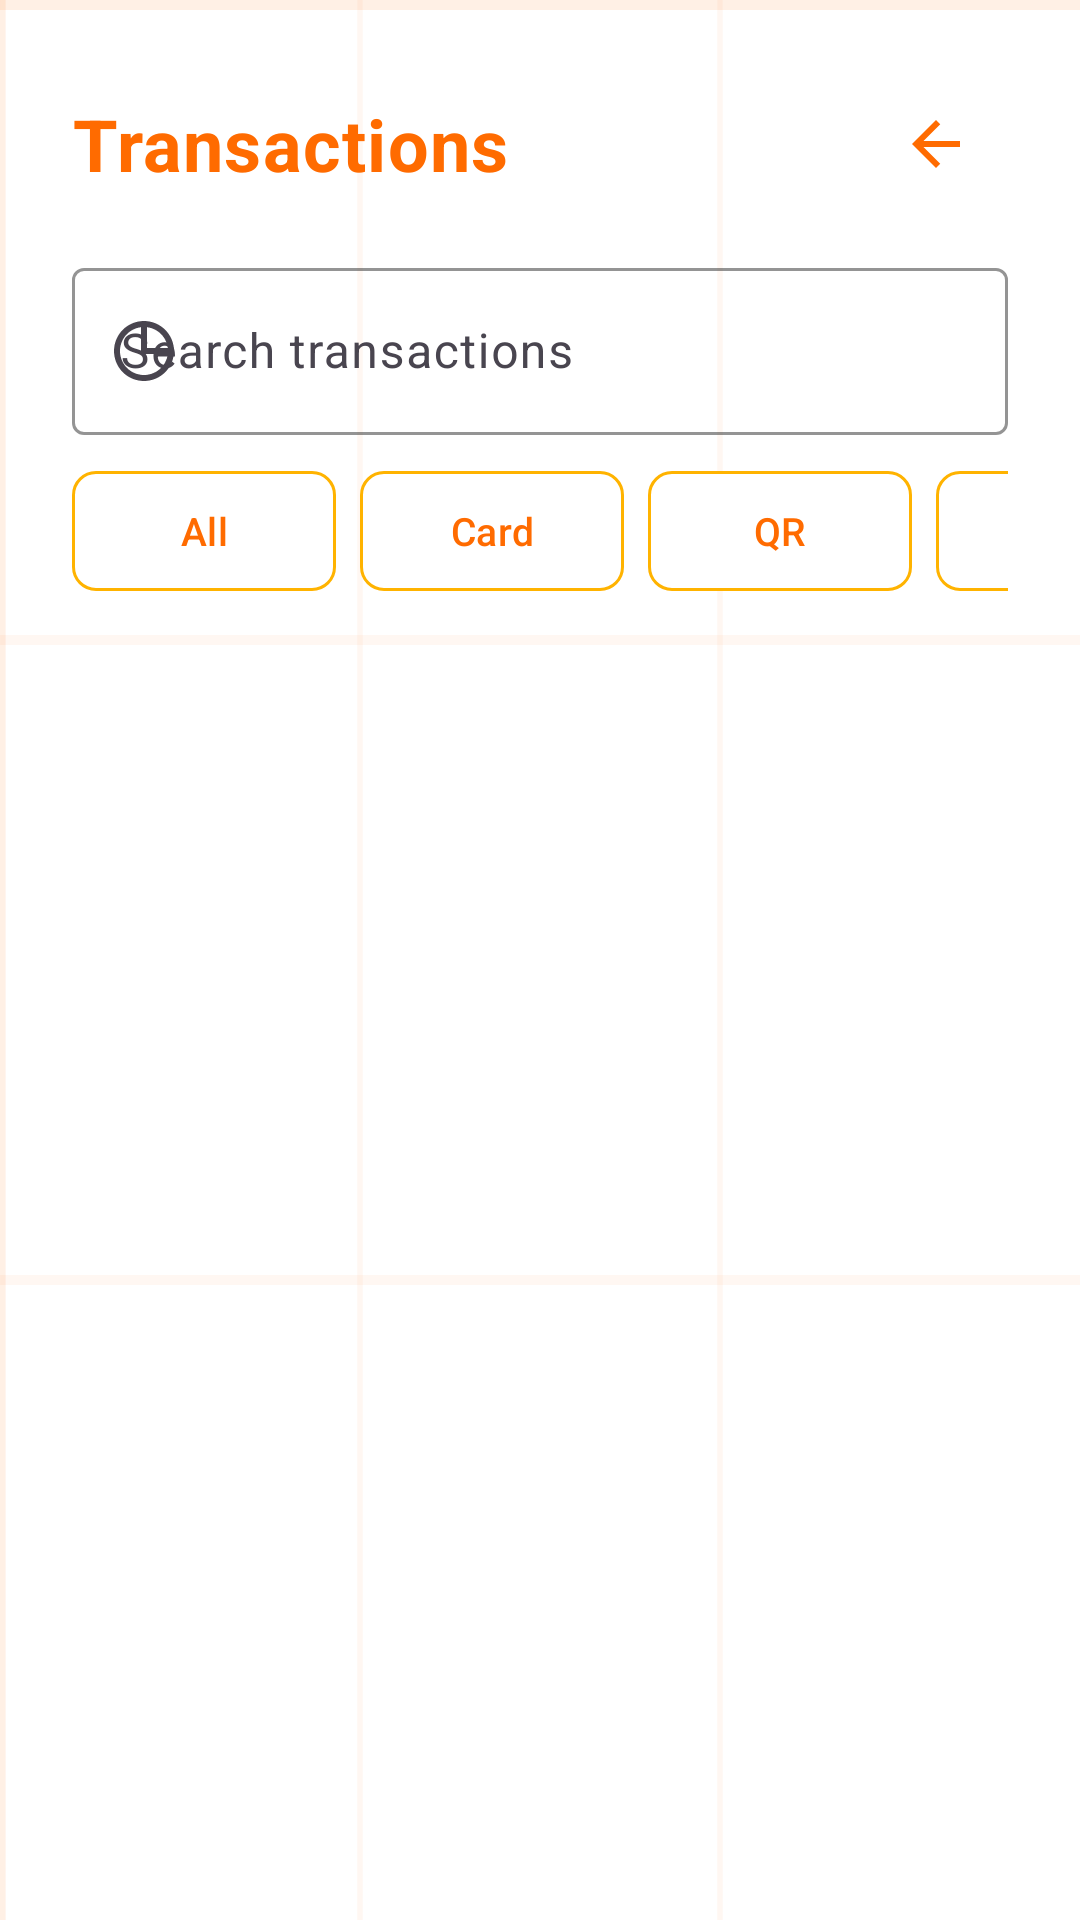

The Android layout XML behind this screen, and the referenced resources:
<!-- AndroidManifest.xml: application theme Theme.PayTerminalVersion2 -->
<!-- res/layout/fragment_transaction_history.xml -->
<?xml version="1.0" encoding="utf-8"?>
<LinearLayout xmlns:android="http://schemas.android.com/apk/res/android"
    xmlns:app="http://schemas.android.com/apk/res-auto"
    xmlns:tools="http://schemas.android.com/tools"
    android:layout_width="match_parent"
    android:layout_height="match_parent"
    android:background="@drawable/bg_grid"
    android:orientation="vertical"
    android:padding="24dp">

    <LinearLayout
        android:layout_width="match_parent"
        android:layout_height="wrap_content"
        android:gravity="center_vertical"
        android:orientation="horizontal">

        <TextView
            android:layout_width="0dp"
            android:layout_height="wrap_content"
            android:layout_weight="1"
            android:text="@string/transactions_title"
            android:textAppearance="@style/TextAppearance.PayTerminal.Headline" />

        <ImageButton
            android:id="@+id/backButton"
            android:layout_width="48dp"
            android:layout_height="48dp"
            android:background="?attr/selectableItemBackgroundBorderless"
            android:contentDescription="@string/home_transactions"
            android:src="@drawable/ic_back" />
    </LinearLayout>

    
    <com.google.android.material.textfield.TextInputLayout
        android:id="@+id/searchLayout"
        style="@style/Widget.Material3.TextInputLayout.OutlinedBox"
        android:layout_width="match_parent"
        android:layout_height="wrap_content"
        android:layout_marginTop="12dp"
        android:hint="@string/search_hint"
        app:boxStrokeColor="@color/orange"
        app:boxStrokeWidthFocused="2dp"
        app:endIconMode="clear_text"
        app:hintTextColor="@color/orange"
        app:startIconDrawable="@drawable/ic_search">

        <com.google.android.material.textfield.TextInputEditText
            android:id="@+id/searchInput"
            android:layout_width="match_parent"
            android:layout_height="wrap_content"
            android:inputType="text"
            android:maxLines="1"
            android:textColor="@color/charcoal" />
    </com.google.android.material.textfield.TextInputLayout>

    
    <HorizontalScrollView
        android:layout_width="match_parent"
        android:layout_height="wrap_content"
        android:layout_marginTop="12dp"
        android:scrollbars="none">

        <LinearLayout
            android:layout_width="wrap_content"
            android:layout_height="wrap_content"
            android:orientation="horizontal">

            <com.google.android.material.button.MaterialButton
                android:id="@+id/filterAll"
                style="@style/Widget.PayTerminal.FilterChip"
                android:text="@string/filter_all" />

            <com.google.android.material.button.MaterialButton
                android:id="@+id/filterCard"
                style="@style/Widget.PayTerminal.FilterChip"
                android:text="@string/filter_card" />

            <com.google.android.material.button.MaterialButton
                android:id="@+id/filterQr"
                style="@style/Widget.PayTerminal.FilterChip"
                android:text="@string/filter_qr" />

            <com.google.android.material.button.MaterialButton
                android:id="@+id/filterWallet"
                style="@style/Widget.PayTerminal.FilterChip"
                android:text="@string/filter_wallet" />

            <com.google.android.material.button.MaterialButton
                android:id="@+id/filterSuccess"
                style="@style/Widget.PayTerminal.FilterChip"
                android:text="@string/filter_success" />

            <com.google.android.material.button.MaterialButton
                android:id="@+id/filterFailed"
                style="@style/Widget.PayTerminal.FilterChip"
                android:text="@string/filter_failed" />
        </LinearLayout>
    </HorizontalScrollView>

    <LinearLayout
        android:id="@+id/listContainer"
        android:layout_width="match_parent"
        android:layout_height="0dp"
        android:layout_marginTop="8dp"
        android:layout_weight="1"
        android:orientation="vertical">

        <androidx.recyclerview.widget.RecyclerView
            android:id="@+id/transactionList"
            android:layout_width="match_parent"
            android:layout_height="match_parent"
            android:clipToPadding="false"
            android:paddingBottom="16dp" />

        <TextView
            android:id="@+id/emptyText"
            android:layout_width="match_parent"
            android:layout_height="match_parent"
            android:gravity="center"
            android:text="@string/home_empty_recent"
            android:textColor="@color/gray_text"
            android:visibility="gone" />
    </LinearLayout>
</LinearLayout>
<!-- resources referenced by this layout -->
<resources>
  <color name="charcoal">#FF1A1A1A</color>
  <color name="gray_text">#FF6E6E6E</color>
  <color name="orange">#FFFF6B00</color>
  <!-- drawable bg_grid (drawable) -->
  <?xml version="1.0" encoding="utf-8"?>
  <layer-list xmlns:android="http://schemas.android.com/apk/res/android">
      <item android:drawable="@color/bg_white" />
      <item android:drawable="@drawable/bg_grid_pattern" />
  </layer-list>
  <!-- drawable ic_back (drawable) -->
  <?xml version="1.0" encoding="utf-8"?>
  <vector xmlns:android="http://schemas.android.com/apk/res/android"
      android:width="24dp"
      android:height="24dp"
      android:viewportWidth="24"
      android:viewportHeight="24">
      <path
          android:fillColor="#FF6B00"
          android:pathData="M20,11H7.83l5.59,-5.59L12,4l-8,8l8,8l1.41,-1.41L7.83,13H20v-2z" />
  </vector>
  <!-- drawable ic_search (drawable) -->
  <?xml version="1.0" encoding="utf-8"?>
  <vector xmlns:android="http://schemas.android.com/apk/res/android"
      android:width="24dp"
      android:height="24dp"
      android:viewportWidth="24"
      android:viewportHeight="24">
      <path
          android:fillColor="#FF6B00"
          android:pathData="M20,11h-7V4c0,-0.55 -0.45,-1 -1,-1s-1,0.45 -1,1v8c0,0.55 0.45,1 1,1h8c0.55,0 1,-0.45 1,-1s-0.45,-1 -1,-1zM11.99,2C6.47,2 2,6.48 2,12s4.47,10 9.99,10C17.52,22 22,17.52 22,12S17.52,2 11.99,2zM12,20c-4.42,0 -8,-3.58 -8,-8s3.58,-8 8,-8s8,3.58 8,8S16.42,20 12,20z" />
  </vector>
  <string name="filter_all">All</string>
  <string name="filter_card">Card</string>
  <string name="filter_failed">Failed</string>
  <string name="filter_qr">QR</string>
  <string name="filter_success">Successful</string>
  <string name="filter_wallet">Wallet</string>
  <string name="home_empty_recent">No transactions yet. Start a new payment to see them here.</string>
  <string name="home_transactions">Transactions</string>
  <string name="search_hint">Search transactions</string>
  <string name="transactions_title">Transactions</string>
  <style name="TextAppearance.PayTerminal.Headline">
          <item name="android:textColor">@color/orange</item>
          <item name="android:textStyle">bold</item>
          <item name="android:textSize">24sp</item>
      </style>
  <style name="Widget.PayTerminal.FilterChip" parent="Widget.Material3.Button.OutlinedButton">
          <item name="android:layout_width">wrap_content</item>
          <item name="android:layout_height">40dp</item>
          <item name="android:layout_marginEnd">8dp</item>
          <item name="android:insetTop">0dp</item>
          <item name="android:insetBottom">0dp</item>
          <item name="backgroundTint">@color/white</item>
          <item name="strokeColor">@color/orange_light</item>
          <item name="strokeWidth">1dp</item>
          <item name="cornerRadius">8dp</item>
          <item name="android:textColor">@color/orange</item>
          <item name="android:textSize">13sp</item>
          <item name="android:paddingHorizontal">16dp</item>
      </style>
  <style name="Theme.PayTerminalVersion2" parent="Base.Theme.PayTerminalVersion2" />
  <color name="bg_white">#FFFFFFFF</color>
  <color name="white">#FFFFFFFF</color>
  <color name="orange_light">#FFFFB300</color>
  <color name="orange_soft">#FFFFE5D6</color>
  <color name="error">#FFC62828</color>
</resources>
